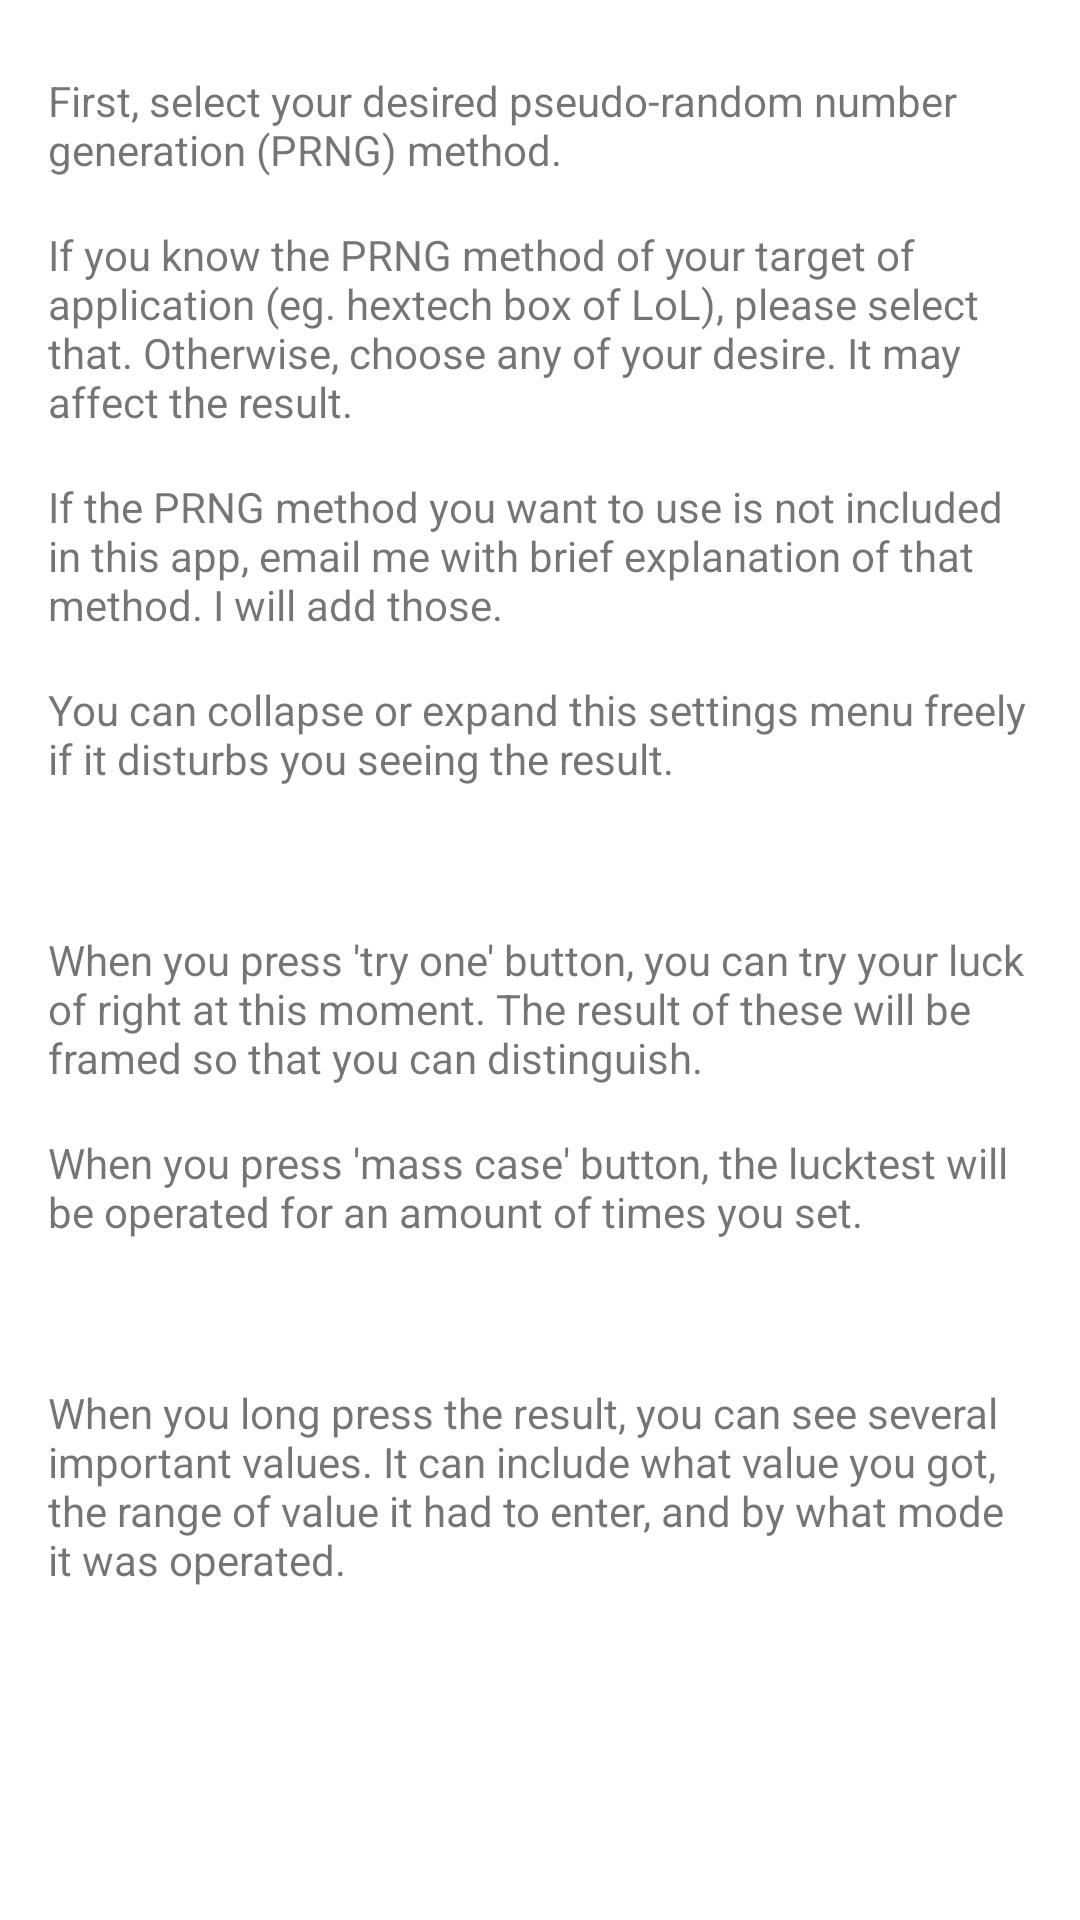

Here is an Android app screen rendered from its layout file. Give the layout XML and the strings, colors and styles it references.
<!-- AndroidManifest.xml: application theme Theme.Lucktest -->
<!-- res/layout/fragment_second.xml -->
<?xml version="1.0" encoding="utf-8"?>
<androidx.constraintlayout.widget.ConstraintLayout xmlns:android="http://schemas.android.com/apk/res/android"
    xmlns:app="http://schemas.android.com/apk/res-auto"
    xmlns:tools="http://schemas.android.com/tools"
    android:layout_width="match_parent"
    android:layout_height="match_parent"
    tools:context=".SecondFragment">

    <ScrollView
        android:layout_width="match_parent"
        android:layout_height="match_parent">

        <LinearLayout
            android:layout_width="match_parent"
            android:layout_height="wrap_content"
            android:orientation="vertical" >

            <Space
                android:layout_width="match_parent"
                android:layout_height="16dp" />

            <TextView
                android:id="@+id/textView"
                android:layout_width="wrap_content"
                android:layout_height="wrap_content"
                android:layout_marginVertical="8dp"
                android:layout_marginHorizontal="16dp"
                android:text="@string/txt_help1" />

            <TextView
                android:id="@+id/textView2"
                android:layout_width="wrap_content"
                android:layout_height="wrap_content"
                android:layout_marginVertical="8dp"
                android:layout_marginHorizontal="16dp"
                android:text="@string/txt_help2" />

            <TextView
                android:id="@+id/textView3"
                android:layout_width="wrap_content"
                android:layout_height="wrap_content"
                android:layout_marginVertical="8dp"
                android:layout_marginHorizontal="16dp"
                android:text="@string/txt_help3" />

            <TextView
                android:id="@+id/textView4"
                android:layout_width="wrap_content"
                android:layout_height="wrap_content"
                android:layout_marginVertical="8dp"
                android:layout_marginHorizontal="16dp"
                android:text="@string/txt_help4" />

            <Space
                android:layout_width="match_parent"
                android:layout_height="32dp" />

            <TextView
                android:id="@+id/textView5"
                android:layout_width="wrap_content"
                android:layout_height="wrap_content"
                android:layout_marginVertical="8dp"
                android:layout_marginHorizontal="16dp"
                android:text="@string/txt_help5" />

            <TextView
                android:id="@+id/textView6"
                android:layout_width="wrap_content"
                android:layout_height="wrap_content"
                android:layout_marginVertical="8dp"
                android:layout_marginHorizontal="16dp"
                android:text="@string/txt_help6" />

            <Space
                android:layout_width="match_parent"
                android:layout_height="32dp" />

            <TextView
                android:id="@+id/textView7"
                android:layout_width="wrap_content"
                android:layout_height="wrap_content"
                android:layout_marginVertical="8dp"
                android:layout_marginHorizontal="16dp"
                android:text="@string/txt_help7" />
        </LinearLayout>
    </ScrollView>

</androidx.constraintlayout.widget.ConstraintLayout>
<!-- resources referenced by this layout -->
<resources>
  <string name="txt_help1">First, select your desired pseudo-random number generation (PRNG) method.</string>
  <string name="txt_help2">If you know the PRNG method of your target of application (eg. hextech box of LoL), please select that. Otherwise, choose any of your desire. It may affect the result.</string>
  <string name="txt_help3">If the PRNG method you want to use is not included in this app, email me with brief explanation of that method. I will add those.</string>
  <string name="txt_help4">You can collapse or expand this settings menu freely if it disturbs you seeing the result.</string>
  <string name="txt_help5">When you press \'try one\' button, you can try your luck of right at this moment. The result of these will be framed so that you can distinguish.</string>
  <string name="txt_help6">When you press \'mass case\' button, the lucktest will be operated for an amount of times you set.</string>
  <string name="txt_help7">When you long press the result, you can see several important values. It can include what value you got, the range of value it had to enter, and by what mode it was operated.</string>
  <style name="Theme.Lucktest" parent="Theme.MaterialComponents.DayNight.DarkActionBar">
          
          <item name="colorPrimary">@color/purple_500</item>
          <item name="colorPrimaryVariant">@color/purple_700</item>
          <item name="colorOnPrimary">@color/white</item>
          
          <item name="colorSecondary">@color/teal_200</item>
          <item name="colorSecondaryVariant">@color/teal_700</item>
          <item name="colorOnSecondary">@color/black</item>
          
          <item name="android:statusBarColor" tools:targetApi="l">?attr/colorPrimaryVariant</item>
          
      </style>
  <!-- not gathered from this repository: default colours our renderer supplied (Android Studio template values) -->
  <color name="purple_500">#FF6200EE</color>
  <color name="purple_700">#FF3700B3</color>
  <color name="teal_200">#FF03DAC5</color>
  <color name="teal_700">#FF018786</color>
  <color name="black">#FF000000</color>
  <color name="white">#FFFFFFFF</color>
</resources>
